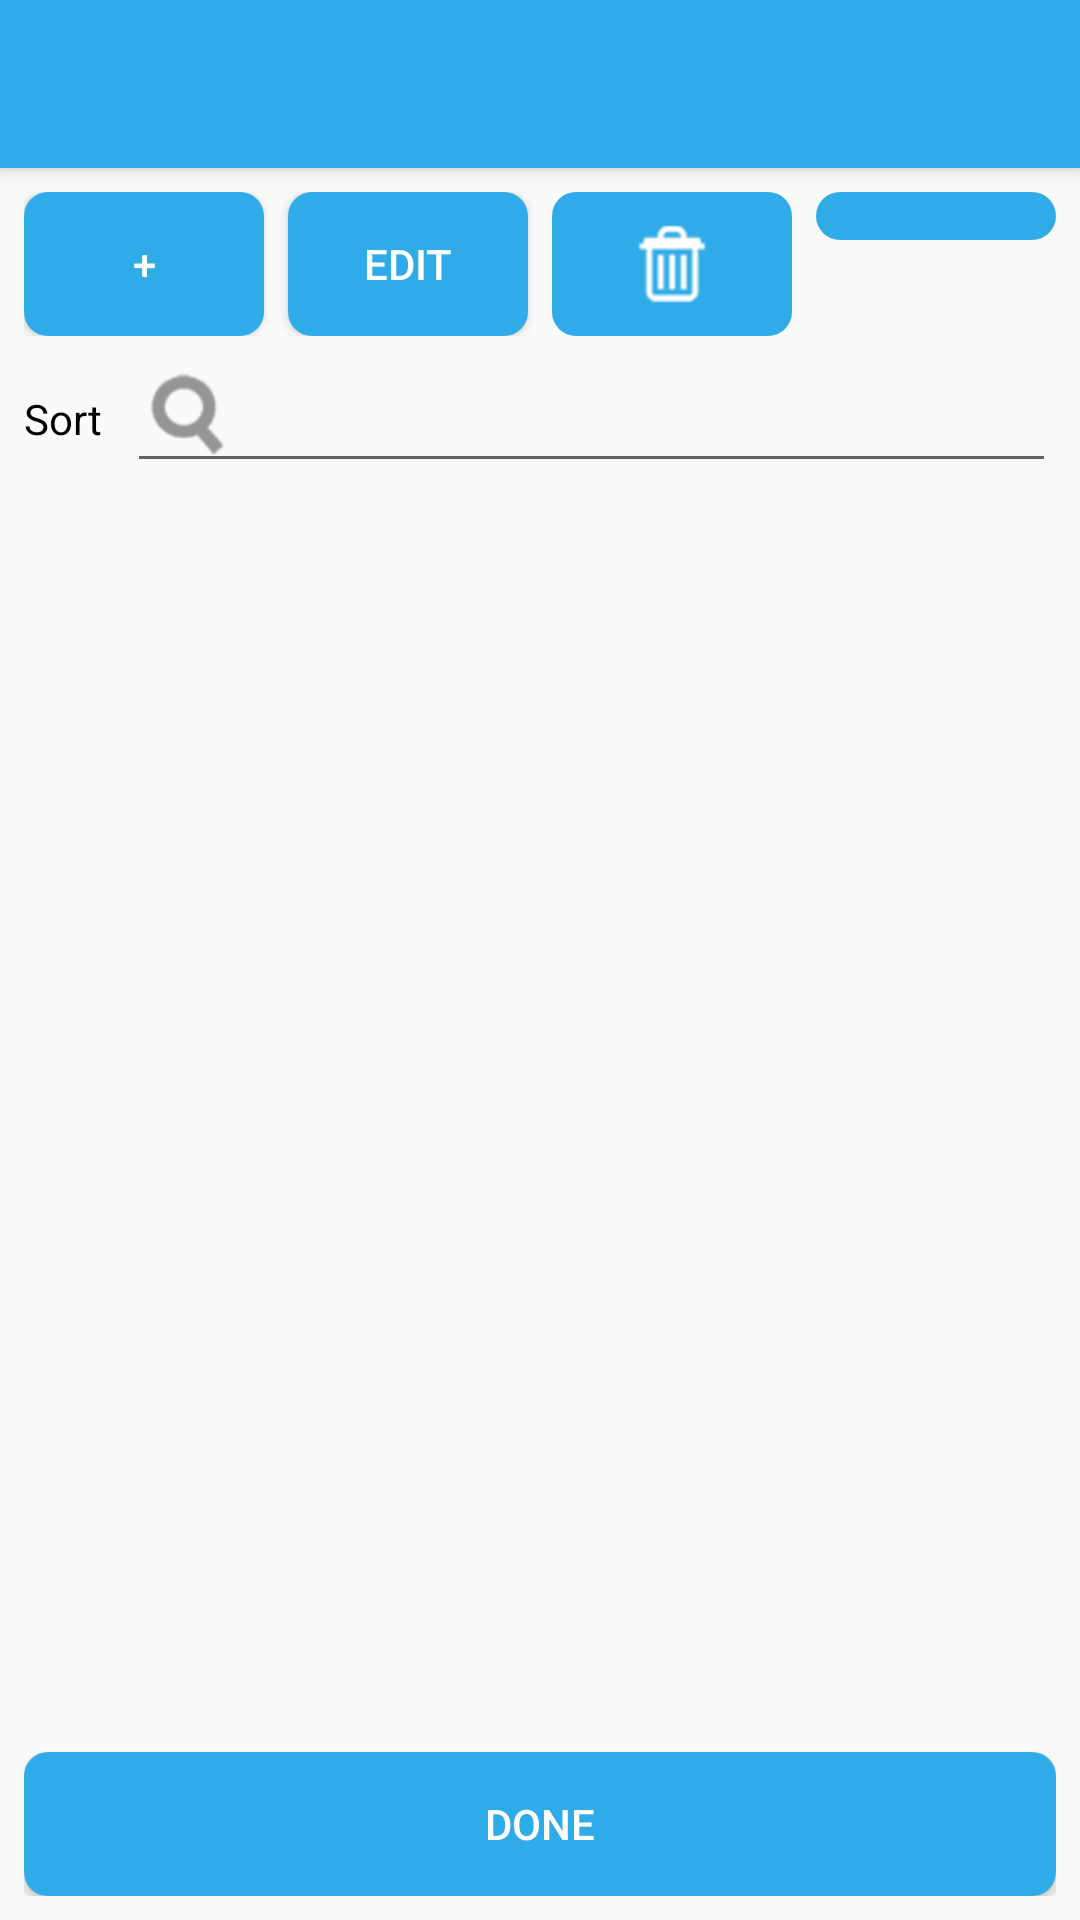

Android layout source for this screen:
<!-- AndroidManifest.xml: application theme AppTheme -->
<!-- res/layout/activity_choose_station.xml -->
<?xml version="1.0" encoding="utf-8"?>
<android.support.design.widget.CoordinatorLayout xmlns:android="http://schemas.android.com/apk/res/android"
    xmlns:app="http://schemas.android.com/apk/res-auto"
    android:layout_width="match_parent"
    android:layout_height="match_parent">

    <LinearLayout
        android:layout_width="match_parent"
        android:layout_height="match_parent"
        android:layout_marginTop="?attr/actionBarSize"
        android:orientation="vertical"
        android:padding="@dimen/margin_normal">

        <LinearLayout
            android:layout_width="match_parent"
            android:layout_height="wrap_content">

            <Button
                android:id="@+id/btn_add"
                android:layout_width="0dp"
                android:layout_height="wrap_content"
                android:layout_marginRight="@dimen/margin_normal"
                android:layout_weight="1"
                android:background="@drawable/bg_btn_blue"
                android:text="+"
                android:textColor="@android:color/white" />

            <Button
                android:id="@+id/btn_edit"
                android:layout_width="0dp"
                android:layout_height="wrap_content"
                android:layout_marginRight="@dimen/margin_normal"
                android:layout_weight="1"
                android:background="@drawable/bg_btn_blue"
                android:text="@string/Edit"
                android:textColor="@android:color/white" />

            <ImageButton
                android:id="@+id/btn_delete"
                android:layout_width="0dp"
                android:layout_height="wrap_content"
                android:layout_marginRight="@dimen/margin_normal"
                android:layout_weight="1"
                android:background="@drawable/bg_btn_blue"
                android:padding="@dimen/margin_normal"
                android:src="@drawable/ic_small_delete"
                android:textColor="@android:color/white" />

            <ImageButton
                android:id="@+id/btn_refresh"
                android:layout_width="0dp"
                android:layout_height="wrap_content"
                android:layout_weight="1"
                android:background="@drawable/bg_btn_blue"
                android:padding="@dimen/margin_normal"
                android:src="@drawable/ic_small_refresh"
                android:textColor="@android:color/white" />
        </LinearLayout>

        <LinearLayout
            android:layout_width="match_parent"
            android:layout_height="wrap_content">

            <CheckBox
                android:id="@+id/chk_sort"
                android:layout_width="wrap_content"
                android:layout_height="wrap_content"
                android:layout_marginRight="@dimen/margin_normal"
                android:button="@drawable/bg_chk_blue"
                android:text="@string/Sort"
                android:textSize="@dimen/textsize_normal" />

            <android.support.design.widget.TextInputEditText
                android:id="@+id/edt_search"
                android:layout_width="0dp"
                android:layout_height="wrap_content"
                android:layout_weight="1"
                android:drawableLeft="@drawable/ic_action_search" />
        </LinearLayout>

        <RelativeLayout
            android:id="@+id/layout_stations"
            android:layout_width="match_parent"
            android:layout_height="0dp"
            android:layout_weight="1"
            android:orientation="vertical"
            android:padding="@dimen/margin_normal" />

        <Button
            android:id="@+id/btn_done"
            android:layout_width="match_parent"
            android:layout_height="wrap_content"
            android:layout_marginTop="@dimen/margin_normal"
            android:background="@drawable/bg_btn_blue"
            android:text="@string/Done"
            android:textColor="@android:color/white" />
    </LinearLayout>

    <android.support.design.widget.AppBarLayout
        android:id="@+id/appBarLayout"
        android:layout_width="match_parent"
        android:layout_height="wrap_content">

        <android.support.v7.widget.Toolbar
            android:id="@+id/toolbar"
            android:layout_width="match_parent"
            android:layout_height="?attr/actionBarSize"
            android:background="?attr/colorPrimary"
            android:theme="@style/ActionBarTheme"
            app:layout_scrollFlags="scroll|enterAlways" />
    </android.support.design.widget.AppBarLayout>

</android.support.design.widget.CoordinatorLayout>
<!-- resources referenced by this layout -->
<resources>
  <dimen name="margin_normal">8dp</dimen>
  <dimen name="textsize_normal">14sp</dimen>
  <!-- drawable bg_btn_blue (drawable) -->
  <?xml version="1.0" encoding="utf-8"?>
  <selector xmlns:android="http://schemas.android.com/apk/res/android">
  
      <item android:state_enabled="false">
          <shape android:shape="rectangle">
              <solid android:color="@color/grey" />
  
              <corners android:radius="@dimen/margin_normal" />
          </shape>
      </item>
      <item android:state_pressed="true">
          <shape android:shape="rectangle">
              <solid android:color="@color/blue_dark" />
  
              <corners android:radius="@dimen/margin_normal" />
          </shape>
      </item>
      <item>
          <shape android:shape="rectangle">
              <solid android:color="@color/blue" />
  
              <corners android:radius="@dimen/margin_normal" />
          </shape>
      </item>
  
  </selector>
  <!-- drawable ic_action_search: png bitmap (drawable-hdpi, 3731 bytes) -->
  <!-- drawable ic_small_delete: png bitmap (drawable-hdpi, 3378 bytes) -->
  <string name="Done">Done</string>
  <string name="Edit">Edit</string>
  <string name="Sort">Sort</string>
  <style name="ActionBarTheme" parent="@style/ThemeOverlay.AppCompat.ActionBar">
          
          <item name="colorControlNormal">@android:color/white</item>
      </style>
  <style name="AppTheme" parent="AppBaseTheme">
      <item name="colorPrimary">@color/colorPrimary</item>
      <item name="colorPrimaryDark">@color/colorPrimaryDark</item>
      <item name="colorAccent">@color/colorAccent</item>
          <item name="android:actionBarStyle">@style/MyTheme.ActionBarStyle</item>
      </style>
  <color name="grey">#404040</color>
  <color name="blue_dark">#1684bc</color>
  <color name="blue">#2face7</color>
  <style name="AppBaseTheme" parent="Theme.AppCompat.Light.NoActionBar">
          
      </style>
  <color name="colorPrimary">#2face7</color>
  <color name="colorPrimaryDark">#1684bc</color>
  <color name="colorAccent">#9e987f</color>
  <style name="MyTheme.ActionBarStyle" parent="@android:style/Theme.Holo.Light.DarkActionBar">
          <item name="android:titleTextStyle">@style/MyTheme.ActionBar.TitleTextStyle</item>
      </style>
  <style name="MyTheme.ActionBar.TitleTextStyle" parent="@android:style/TextAppearance.Holo.Widget.ActionBar.Title">
          <item name="android:textColor">@android:color/white</item>
      </style>
</resources>
